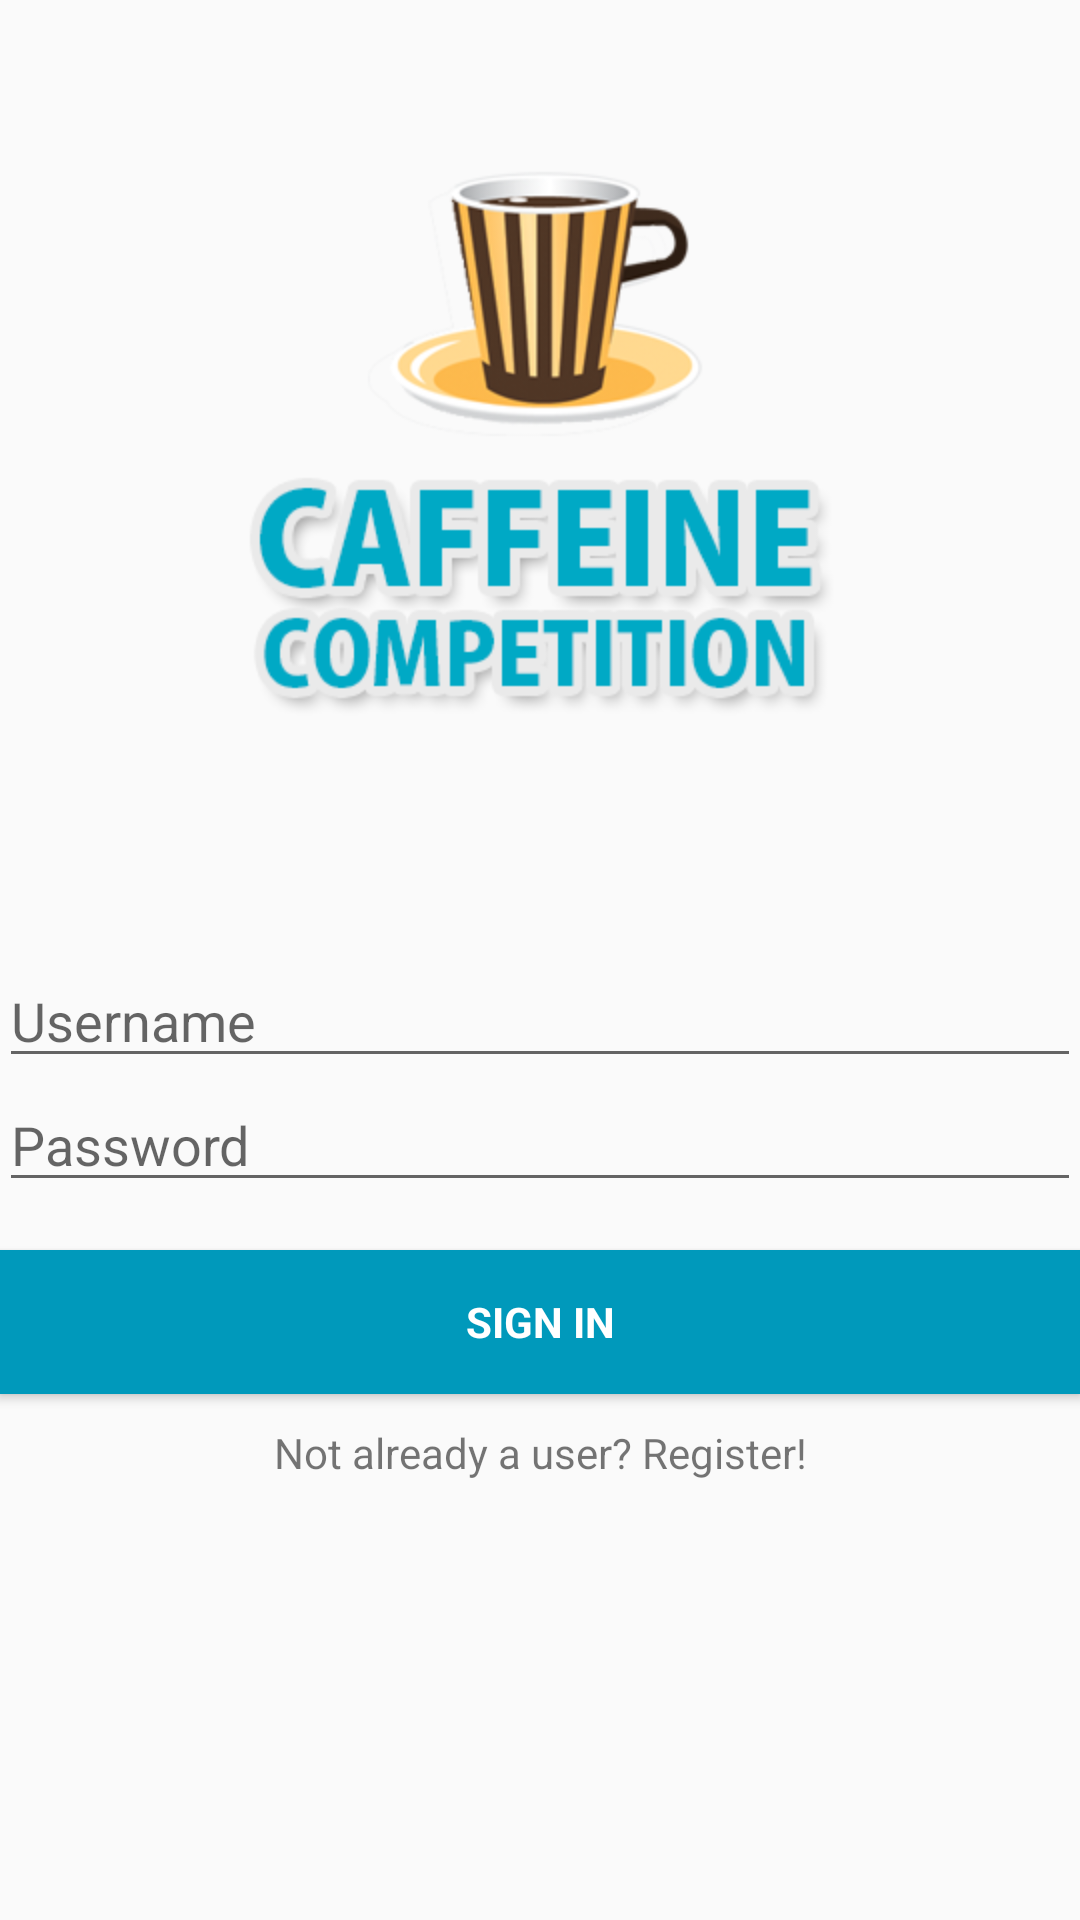

Android layout source for this screen:
<!-- AndroidManifest.xml: application theme AppTheme -->
<!-- res/layout/activity_login.xml -->
<LinearLayout xmlns:android="http://schemas.android.com/apk/res/android"
    xmlns:tools="http://schemas.android.com/tools"
    android:layout_width="match_parent"
    android:layout_height="match_parent"
    android:gravity="center_horizontal"
    android:orientation="vertical"
    android:paddingBottom="@dimen/activity_vertical_margin"
    android:paddingLeft="@dimen/login_horizontal_margin"
    android:paddingRight="@dimen/login_horizontal_margin"
    android:paddingTop="@dimen/activity_vertical_margin"
    tools:context="edu.rosehulman.androidproject.activities.LoginActivity">

    <LinearLayout
        android:id="@+id/email_login_form"
        android:layout_width="match_parent"
        android:layout_height="wrap_content"
        android:orientation="vertical">

        <ImageView
            android:id="@+id/logo"
            android:layout_width="fill_parent"
            android:layout_height="fill_parent"
            android:src="@drawable/logo"/>

        <ProgressBar
            android:layout_width="wrap_content"
            android:layout_height="wrap_content"
            android:id="@+id/login_progressbar"
            android:layout_gravity="center_horizontal"
            android:visibility="invisible"
            android:indeterminateDrawable="@drawable/progressbar_drawable"/>

        <AutoCompleteTextView
            android:id="@+id/email"
            android:layout_width="match_parent"
            android:layout_height="wrap_content"
            android:hint="@string/prompt_username"
            android:inputType="textEmailAddress"
            android:maxLines="1"
            android:singleLine="true" />

        <EditText
            android:id="@+id/password"
            android:layout_width="match_parent"
            android:layout_height="wrap_content"
            android:hint="@string/prompt_password"
            android:imeActionId="@+id/login"
            android:imeActionLabel="@string/action_sign_in_short"
            android:imeOptions="actionUnspecified"
            android:inputType="textPassword"
            android:maxLines="1"
            android:singleLine="true" />

        <Button
            android:id="@+id/email_sign_in_button"
            style="?android:textAppearanceSmall"
            android:layout_width="match_parent"
            android:layout_height="wrap_content"
            android:layout_marginTop="16dp"
            android:background="@drawable/button_drawable"
            android:text="@string/action_sign_in"
            android:textColor="@color/button_text_color"
            android:textStyle="bold" />

        <TextView
            android:id="@+id/login_register_clickable"
            android:layout_width="fill_parent"
            android:layout_height="wrap_content"
            android:layout_marginTop="10dp"
            android:gravity="center_horizontal"
            android:text="@string/register_text_placeholder" />
    </LinearLayout>
</LinearLayout>
<!-- resources referenced by this layout -->
<resources>
  <color name="button_text_color">#ffffff</color>
  <dimen name="activity_vertical_margin">16dp</dimen>
  <!-- drawable button_drawable (drawable) -->
  <?xml version="1.0" encoding="utf-8"?>
  <selector xmlns:android="http://schemas.android.com/apk/res/android">
      <item
          android:state_focused="true"
          android:state_pressed="true"
          android:drawable="@color/light_blue" />
      <item
          android:state_focused="false"
          android:state_pressed="true"
          android:drawable="@color/light_blue" />
      <item
          android:drawable="@color/blue" />
  </selector>
  <!-- drawable logo: png bitmap (drawable-hdpi, 45866 bytes) -->
  <!-- drawable progressbar_drawable (drawable) -->
  <?xml version="1.0" encoding="utf-8"?>
  <rotate xmlns:android="http://schemas.android.com/apk/res/android"
      android:fromDegrees="0"
      android:pivotX="50%"
      android:pivotY="50%"
      android:toDegrees="360" >
  
      <shape
          android:innerRadiusRatio="3"
          android:shape="ring"
          android:thicknessRatio="8"
          android:useLevel="false" >
          <size
              android:height="76dip"
              android:width="76dip" />
  
          <gradient
              android:angle="0"
              android:endColor="@color/blue"
              android:startColor="@android:color/transparent"
              android:type="sweep"
              android:useLevel="false" />
      </shape>
  </rotate>
  <string name="action_sign_in">Sign in</string>
  <string name="action_sign_in_short">Sign in</string>
  <string name="prompt_password">Password</string>
  <string name="prompt_username">Username</string>
  <string name="register_text_placeholder">Not already a user? Register!</string>
  <style name="AppTheme" parent="Theme.AppCompat.Light.DarkActionBar">
          <item name="android:actionBarStyle">@style/MyActionBar</item>
          <item name="android:icon">@drawable/icon</item>
      </style>
  <color name="light_blue">#ffbfe2e8</color>
  <color name="blue">#f09b</color>
  <style name="MyActionBar">
          <item name="android:background">@color/gray</item>
          <item name="android:icon">@drawable/icon</item>
          <item name="android:logo">@drawable/icon</item>
      </style>
  <!-- drawable icon: png bitmap (drawable, 8382 bytes) -->
  <color name="gray">#777</color>
</resources>
